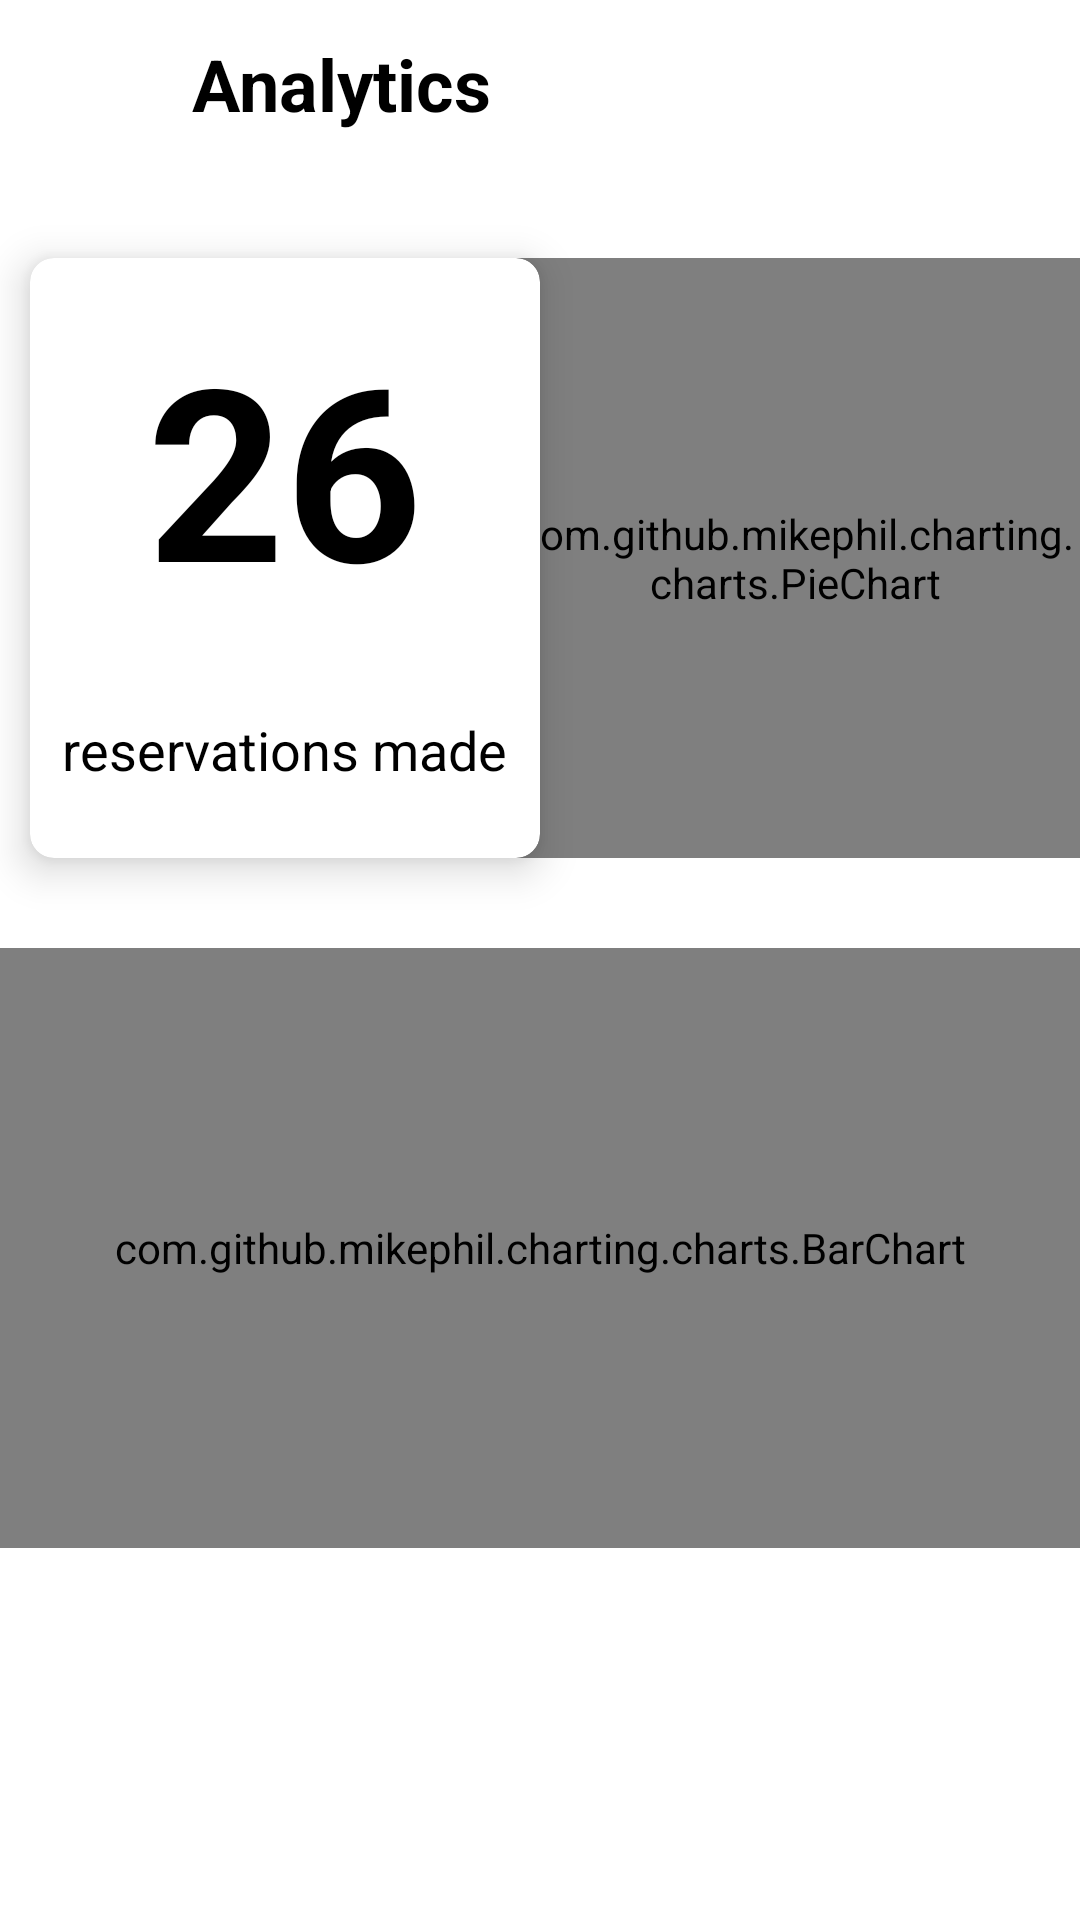

Android layout source for this screen:
<!-- AndroidManifest.xml: application theme Theme.ZapoFood -->
<!-- res/layout/fragment_analytics.xml -->
<?xml version="1.0" encoding="utf-8"?>
<FrameLayout xmlns:android="http://schemas.android.com/apk/res/android"
    xmlns:app="http://schemas.android.com/apk/res-auto"
    xmlns:tools="http://schemas.android.com/tools"
    android:layout_width="match_parent"
    android:layout_height="match_parent"
    tools:context=".fragments.AnalyticsFragment">

    <RelativeLayout
        android:layout_width="match_parent"
        android:layout_height="match_parent">

        <androidx.appcompat.widget.Toolbar
            android:id="@+id/tbAnalytics"
            android:layout_width="match_parent"
            android:layout_height="wrap_content"
            app:contentInsetStart="0dp">

            <ImageButton
                android:id="@+id/btnBackUser"
                android:layout_width="wrap_content"
                android:layout_height="wrap_content"
                android:src="@drawable/ic_close"
                android:backgroundTint="@color/white"
                app:tint="@color/black"/>

            <TextView
                android:layout_width="wrap_content"
                android:layout_height="wrap_content"
                android:text="Analytics"
                android:layout_marginStart="40dp"
                android:textSize="24sp"
                android:textColor="@color/black"
                android:textStyle="bold"/>
        </androidx.appcompat.widget.Toolbar>
        <androidx.cardview.widget.CardView
            xmlns:card_view="http://schemas.android.com/apk/res-auto"
            xmlns:android="http://schemas.android.com/apk/res/android"
            android:id="@+id/cvRestaurant"
            android:layout_marginLeft="10dp"
            android:layout_marginRight="4dp"
            android:layout_marginTop="30dp"
            android:layout_width="170dp"
            android:layout_height="200dp"
            android:clickable="true"
            card_view:cardCornerRadius="8dp"
            card_view:cardElevation="8dp"
            android:foreground="?android:attr/selectableItemBackground"
            android:layout_below="@+id/tbAnalytics">

            <LinearLayout
                android:orientation="vertical"
                android:layout_width="match_parent"
                android:layout_height="match_parent">

                <TextView
                    android:id="@+id/tvAmountReservationsMade"
                    android:layout_width="match_parent"
                    android:layout_height="140dp"
                    android:text="26"
                    android:textColor="@color/black"
                    android:textSize="80sp"
                    android:gravity="center"
                    android:textStyle="bold"/>

                <RelativeLayout
                    android:layout_alignParentBottom="true"
                    android:layout_width="match_parent"
                    android:layout_height="48dp">

                    <View
                        android:id="@+id/vItemPalette"
                        android:layout_width="match_parent"
                        android:layout_height="match_parent"/>

                    <TextView
                        android:id="@+id/tvItemName"
                        android:layout_width="wrap_content"
                        android:layout_height="wrap_content"
                        android:layout_centerInParent="true"
                        android:textSize="18sp"
                        android:textColor="@color/black"
                        android:text="reservations made"/>

                </RelativeLayout>
            </LinearLayout>

        </androidx.cardview.widget.CardView>

        <com.github.mikephil.charting.charts.PieChart
            android:id="@+id/pieChart"
            android:layout_width="190dp"
            android:layout_height="200dp"
            android:layout_below="@id/tbAnalytics"
            android:layout_alignParentEnd="true"
            android:layout_marginTop="30dp"/>

        <com.github.mikephil.charting.charts.BarChart
            android:id="@+id/barChart"
            android:layout_width="match_parent"
            android:layout_height="200dp"
            android:layout_below="@+id/pieChart"
            android:layout_marginTop="30dp"/>

        <com.github.mikephil.charting.charts.LineChart
            android:id="@+id/chart"
            android:layout_width="match_parent"
            android:layout_height="match_parent"
            android:layout_below="@+id/tbAnalytics"
            android:visibility="gone"/>

    </RelativeLayout>

</FrameLayout>
<!-- resources referenced by this layout -->
<resources>
  <color name="black">#FF000000</color>
  <color name="white">#FFFFFFFF</color>
  <style name="Theme.ZapoFood" parent="Theme.MaterialComponents.DayNight.NoActionBar">
          
          <item name="colorPrimary">@color/purple_500</item>
          <item name="colorPrimaryVariant">@color/purple_700</item>
          <item name="colorOnPrimary">@color/white</item>
          
          <item name="colorSecondary">@color/teal_200</item>
          <item name="colorSecondaryVariant">@color/teal_700</item>
          <item name="colorOnSecondary">@color/black</item>
          
          <item name="android:statusBarColor" tools:targetApi="l">?attr/colorPrimaryVariant</item>
          
      </style>
  <color name="purple_500">#FF6200EE</color>
  <color name="purple_700">#FF3700B3</color>
  <color name="teal_200">#FF03DAC5</color>
  <color name="teal_700">#FF018786</color>
</resources>
